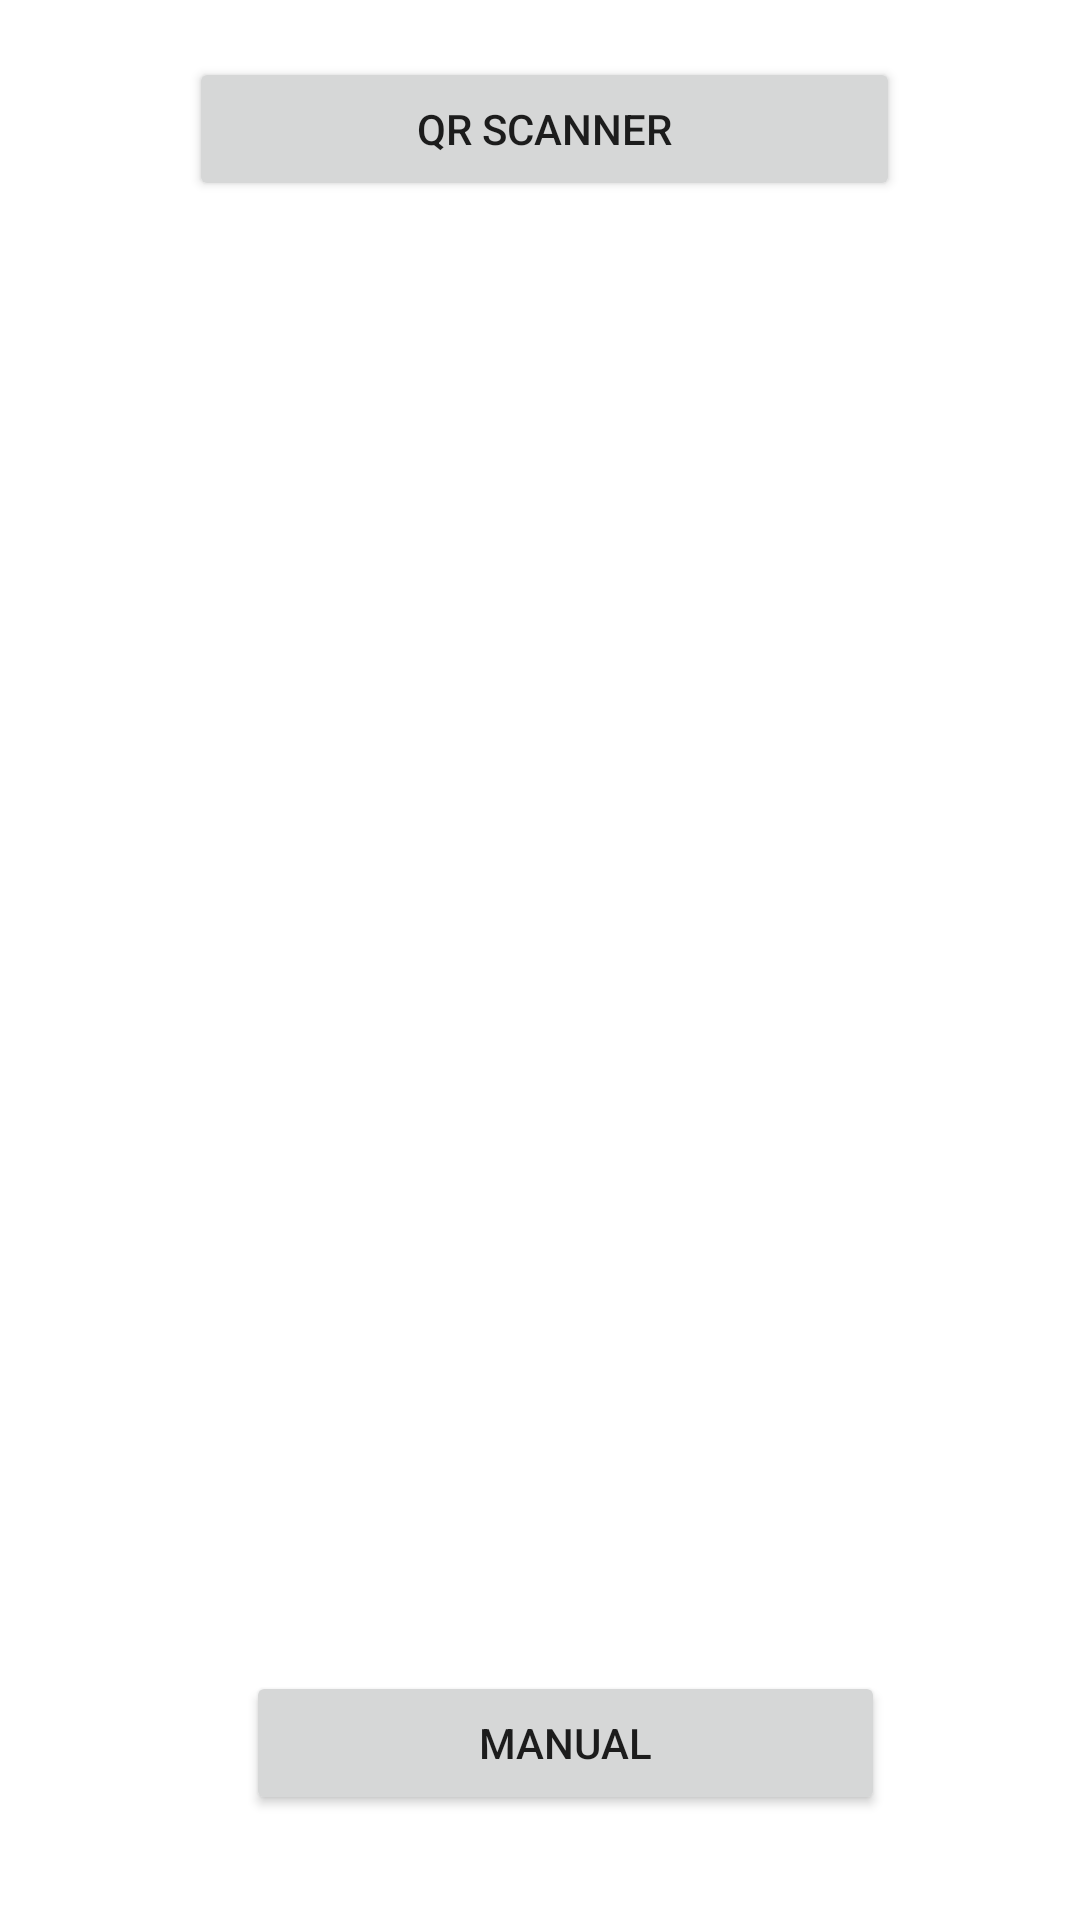

Write the Android layout XML for this screen, with the resource values it uses.
<!-- AndroidManifest.xml: application theme Theme.LoginAndSignUp -->
<!-- res/layout/activity_qr_scanner_peminjaman.xml -->
<?xml version="1.0" encoding="utf-8"?>
<RelativeLayout xmlns:android="http://schemas.android.com/apk/res/android"
    xmlns:app="http://schemas.android.com/apk/res-auto"
    xmlns:tools="http://schemas.android.com/tools"
    android:layout_width="match_parent"
    android:layout_height="match_parent"
    android:layout_margin="10dp"

    >

    <Button
        android:id="@+id/scannerQr"
        android:layout_width="270dp"
        android:layout_height="wrap_content"
        android:layout_alignParentStart="true"
        android:layout_alignParentTop="true"
        android:layout_alignParentEnd="true"
        android:layout_marginStart="63dp"
        android:layout_marginTop="19dp"
        android:layout_marginEnd="60dp"
        android:text="QR SCANNER"/>
    
    <TextView
        android:id="@+id/txtcodeQr"
        android:layout_width="match_parent"
        android:layout_height="40dp"
        android:layout_below="@id/scannerQr"
        android:layout_marginTop="25dp"
        android:textSize="30dp"/>

    <Button
        android:id="@+id/backToPengembalian"
        android:layout_width="wrap_content"
        android:layout_height="wrap_content"
        android:layout_alignParentStart="true"
        android:layout_alignParentEnd="true"
        android:layout_alignParentBottom="true"
        android:layout_marginStart="82dp"
        android:layout_marginEnd="65dp"
        android:layout_marginBottom="35dp"
        android:text="Manual" />


</RelativeLayout>
<!-- resources referenced by this layout -->
<resources>
  <style name="Theme.LoginAndSignUp" parent="Base.Theme.LoginAndSignUp" />
  <style name="Base.Theme.LoginAndSignUp" parent="Theme.MaterialComponents.DayNight.NoActionBar">
          
          <item name="colorPrimary">@color/dark_blue</item>
          <item name="colorPrimaryVariant">@color/dark_blue</item>
          <item name="colorOnPrimary">@color/white</item>
          
          <item name="colorSecondary">@color/teal_200</item>
          <item name="colorSecondaryVariant">@color/teal_700</item>
          <item name="colorOnSecondary">@color/black</item>
          
          <item name="android:statusBarColor" tools:targetApi="l">@color/yellow</item>
          
      </style>
  <color name="dark_blue">#32357a</color>
  <color name="white">#FFFFFFFF</color>
  <color name="teal_200">#FF03DAC5</color>
  <color name="teal_700">#FF018786</color>
  <color name="black">#FF000000</color>
  <color name="yellow">#FFC801</color>
</resources>
